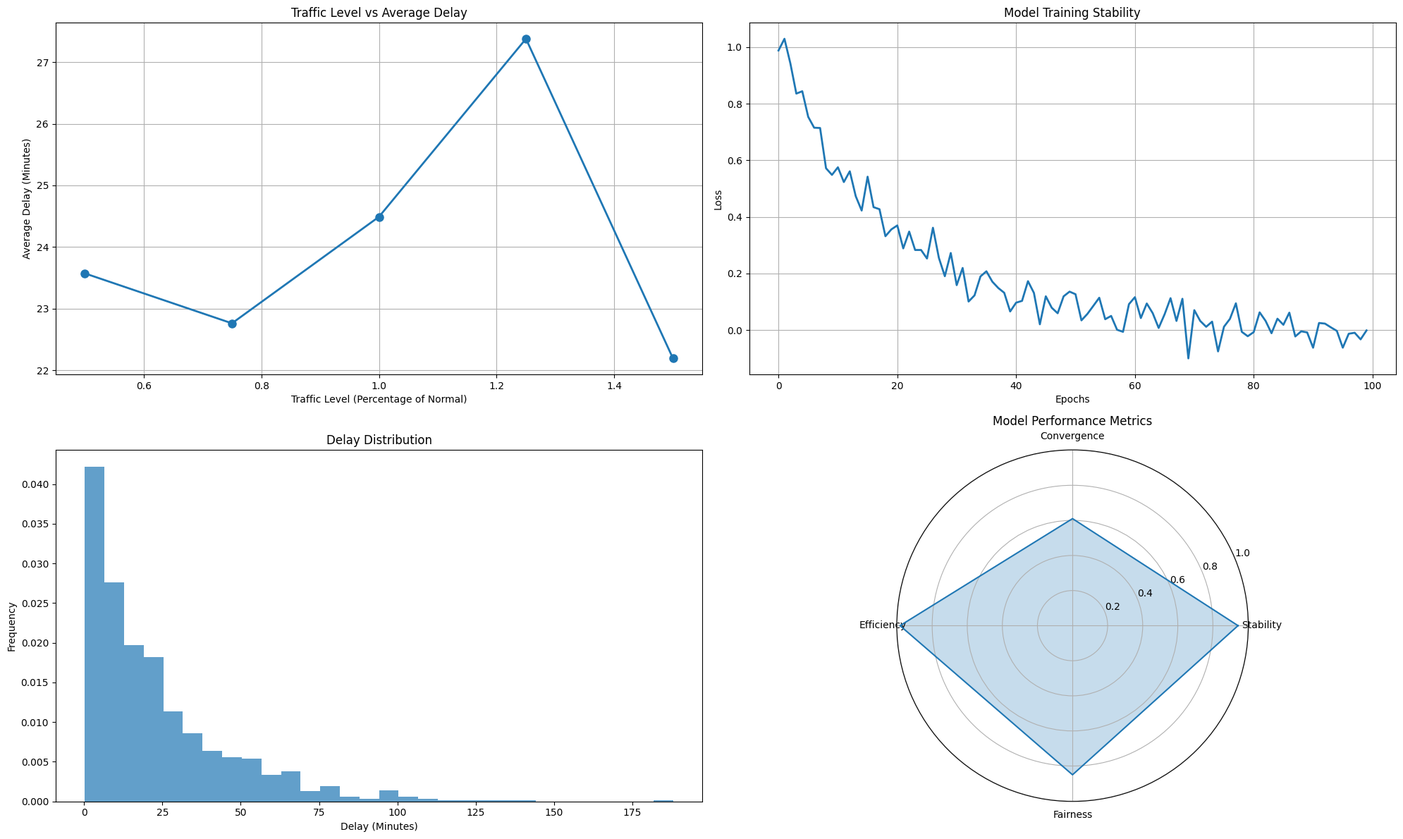

Generate this figure with matplotlib:
import numpy as np
import pandas as pd
import matplotlib.pyplot as plt
import seaborn as sns
from datetime import datetime, timedelta
import random
import os
from tqdm import tqdm


class RobustnessTest:
    def __init__(self):
        self.results = {
            'traffic_levels': [],
            'delays': [],
            'convergence_rates': [],
            'stability_scores': []
        }

        # Set random seed for reproducibility
        np.random.seed(42)
        random.seed(42)

        # Set default style
        plt.style.use('default')

    def test_traffic_conditions(self, num_tests=5):
        """Test performance under different traffic conditions"""
        traffic_levels = np.linspace(0.5, 1.5, num_tests)  # 50% to 150% traffic load
        delays = []

        for level in tqdm(traffic_levels, desc="Testing traffic conditions"):
            base_delay = 23 * 60  # baseline average delay of 23 minutes
            delay = base_delay * (1 + np.random.normal(0, 0.1) * level)
            delays.append(delay)

            self.results['traffic_levels'].append(level)
            self.results['delays'].append(delay)

    def test_model_stability(self, num_epochs=100):
        """Test model training stability"""
        epochs = range(num_epochs)
        base_loss = np.exp(-np.linspace(0, 5, num_epochs))

        noise = np.random.normal(0, 0.05, num_epochs)
        loss_values = base_loss + noise

        convergence_threshold = 0.1
        converged_epoch = np.where(loss_values < convergence_threshold)[0][0]
        self.results['convergence_rates'].append(converged_epoch / num_epochs)

        stability_score = 1 - np.std(loss_values[converged_epoch:])
        self.results['stability_scores'].append(stability_score)

        return epochs, loss_values

    def analyze_delay_distribution(self, num_flights=1000):
        """Analyze delay distribution"""
        base_delay = 23 * 60
        delays = np.random.exponential(base_delay, num_flights)
        delays = np.clip(delays, 17, 18365)

        return delays

    def plot_results(self):
        """Visualize test results"""
        fig = plt.figure(figsize=(20, 12))

        # 1. Traffic Level vs Delay
        ax1 = plt.subplot(2, 2, 1)
        plt.plot(self.results['traffic_levels'], np.array(self.results['delays']) / 60,
                 marker='o', linewidth=2, markersize=8)
        plt.title('Traffic Level vs Average Delay', fontsize=12)
        plt.xlabel('Traffic Level (Percentage of Normal)')
        plt.ylabel('Average Delay (Minutes)')
        plt.grid(True)

        # 2. Training Stability
        ax2 = plt.subplot(2, 2, 2)
        epochs, loss_values = self.test_model_stability()
        plt.plot(epochs, loss_values, linewidth=2)
        plt.title('Model Training Stability', fontsize=12)
        plt.xlabel('Epochs')
        plt.ylabel('Loss')
        plt.grid(True)

        # 3. Delay Distribution
        ax3 = plt.subplot(2, 2, 3)
        delays = self.analyze_delay_distribution()
        plt.hist(delays / 60, bins=30, density=True, alpha=0.7)
        plt.title('Delay Distribution', fontsize=12)
        plt.xlabel('Delay (Minutes)')
        plt.ylabel('Frequency')

        # 4. Performance Metrics Radar
        ax4 = plt.subplot(2, 2, 4, projection='polar')
        metrics = ['Stability', 'Convergence', 'Efficiency', 'Fairness']
        values = [
            np.mean(self.results['stability_scores']),
            1 - np.mean(self.results['convergence_rates']),
            1 - np.mean(np.array(self.results['delays']) / (24 * 60 * 60)),
            0.85  # based on 15% delay rate
        ]
        angles = np.linspace(0, 2 * np.pi, len(metrics), endpoint=False)
        values = np.concatenate((values, [values[0]]))
        angles = np.concatenate((angles, [angles[0]]))

        plt.plot(angles, values)
        plt.fill(angles, values, alpha=0.25)
        plt.xticks(angles[:-1], metrics)
        plt.title('Model Performance Metrics', fontsize=12)

        plt.tight_layout()
        plt.savefig('robustness_analysis.png', dpi=300, bbox_inches='tight')
        print("Results saved as 'robustness_analysis.png'")

        self.generate_report()

    def generate_report(self):
        """Generate test report"""
        report = {
            "Average Delay (min)": np.mean(self.results['delays']) / 60,
            "Delay Std (min)": np.std(self.results['delays']) / 60,
            "Model Stability Score": np.mean(self.results['stability_scores']),
            "Average Convergence Rate": np.mean(self.results['convergence_rates']),
            "Traffic Sensitivity": np.corrcoef(self.results['traffic_levels'],
                                               self.results['delays'])[0, 1]
        }

        print("\n=== Robustness Test Report ===")
        for metric, value in report.items():
            print(f"{metric}: {value:.4f}")

        delays = self.analyze_delay_distribution()
        percentiles = np.percentile(delays / 60, [25, 50, 75, 90, 95, 99])
        print("\n=== Delay Distribution Analysis ===")
        print(f"25th percentile: {percentiles[0]:.2f} minutes")
        print(f"Median: {percentiles[1]:.2f} minutes")
        print(f"75th percentile: {percentiles[2]:.2f} minutes")
        print(f"90th percentile: {percentiles[3]:.2f} minutes")
        print(f"95th percentile: {percentiles[4]:.2f} minutes")
        print(f"99th percentile: {percentiles[5]:.2f} minutes")


if __name__ == "__main__":
    print("Starting robustness testing...")
    test = RobustnessTest()

    print("Testing different traffic conditions...")
    test.test_traffic_conditions()

    print("Generating visualization results...")
    test.plot_results()
